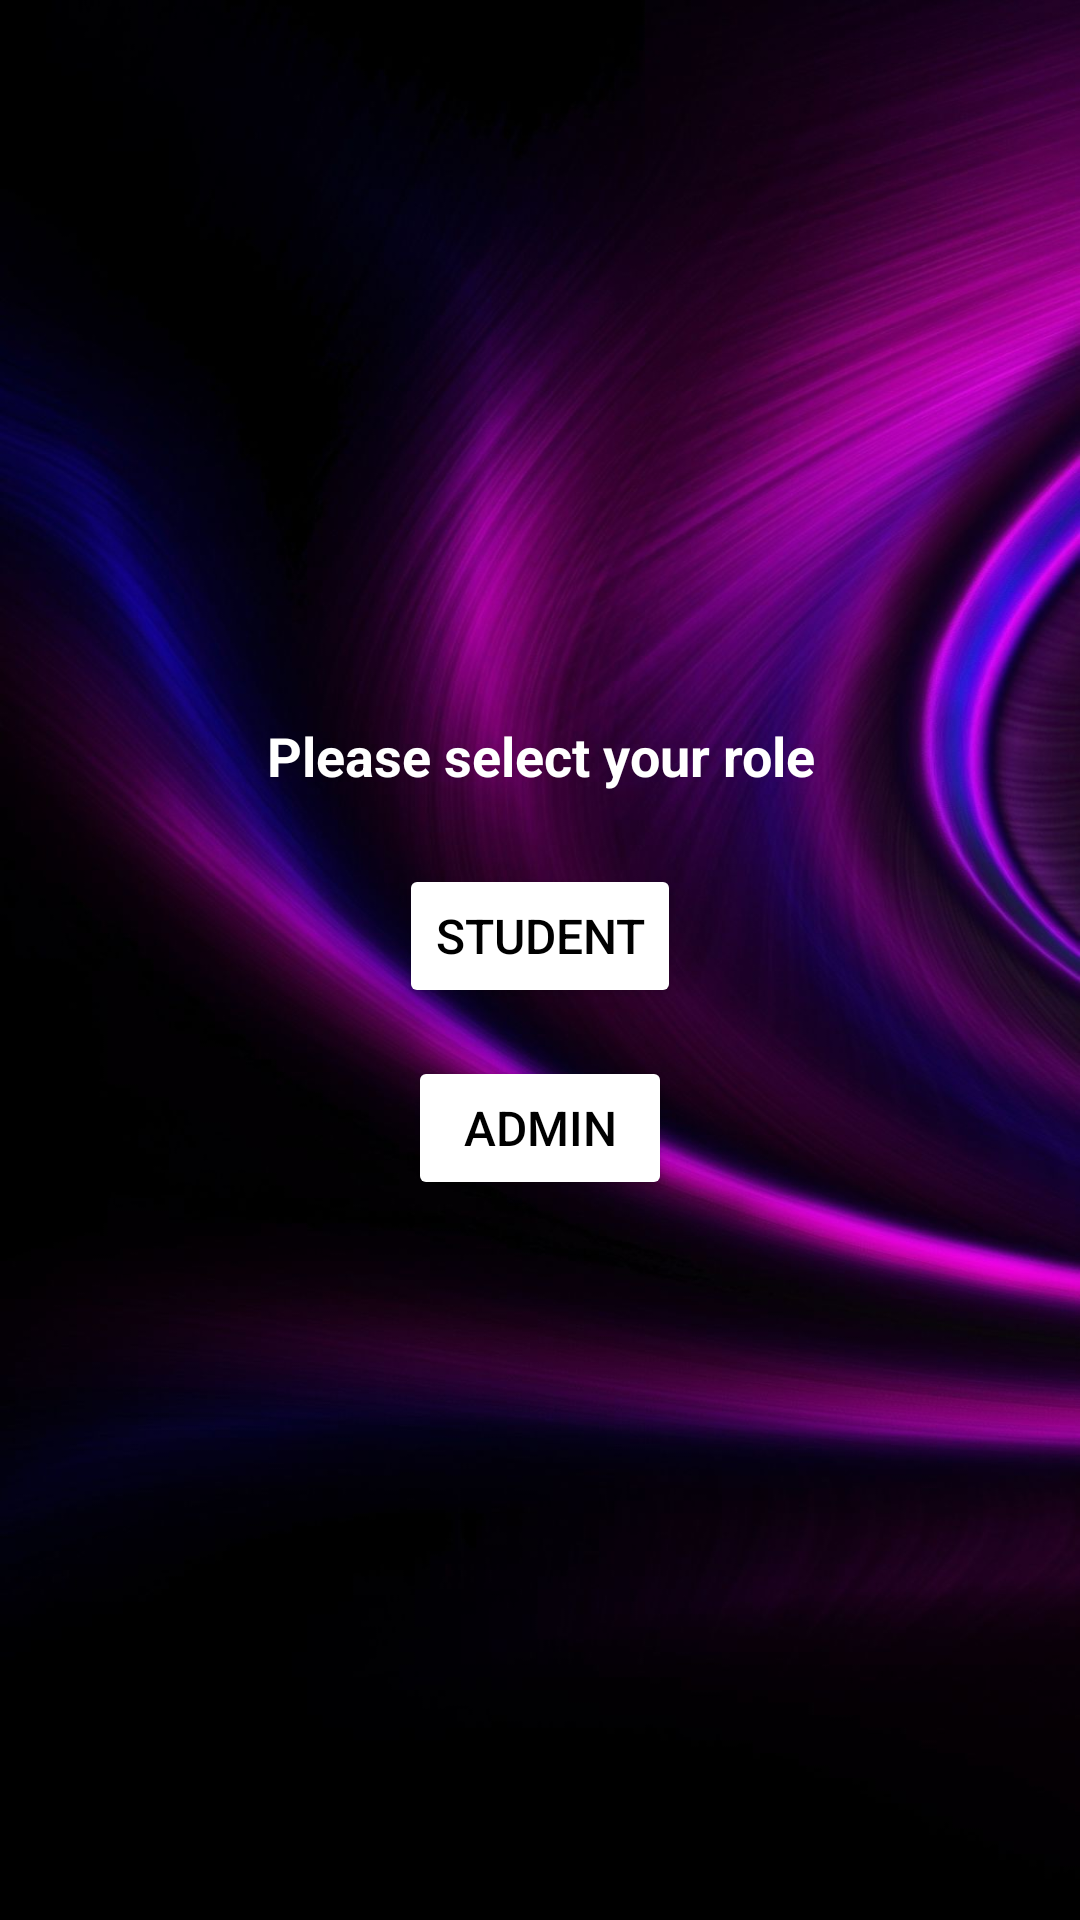

The Android layout XML behind this screen, and the referenced resources:
<!-- AndroidManifest.xml: application theme Theme.AttendifyPlus -->
<!-- res/layout/activity_user_type_selection.xml -->
<?xml version="1.0" encoding="utf-8"?>
<LinearLayout xmlns:android="http://schemas.android.com/apk/res/android"
xmlns:app="http://schemas.android.com/apk/res-auto"
xmlns:tools="http://schemas.android.com/tools"
android:layout_width="match_parent"
android:layout_height="match_parent"
android:orientation="vertical"
android:gravity="center"
android:padding="16dp"
android:background="@drawable/background2"
android:id="@+id/usertypeselection"
tools:context=".UserTypeSelectionActivity">


<TextView
    android:id="@+id/userTypePrompt"
    android:layout_width="wrap_content"
    android:layout_height="wrap_content"
    android:text="Please select your role"
    android:textSize="18sp"
    android:textColor="@android:color/white"
    android:textStyle="bold"
    android:paddingBottom="24dp"
    android:gravity="center"/>


<Button
    android:id="@+id/studentButton"
    android:layout_width="wrap_content"
    android:layout_height="wrap_content"
    android:text="Student"
    android:textSize="16sp"
    android:padding="12dp"
    android:layout_marginBottom="16dp"
    android:backgroundTint="@color/white"
    android:textColor="@android:color/black" />


<Button
    android:id="@+id/adminButton"
    android:layout_width="wrap_content"
    android:layout_height="wrap_content"
    android:text="Admin"
    android:textSize="16sp"
    android:padding="12dp"
    android:backgroundTint="@color/white"
    android:textColor="@android:color/black" />

</LinearLayout>
<!-- resources referenced by this layout -->
<resources>
  <color name="white">#FFFFFF</color>
  <!-- drawable background2: jpg bitmap (drawable, 98265 bytes) -->
  <style name="Theme.AttendifyPlus" parent="Theme.MaterialComponents.Light.NoActionBar" />
</resources>
